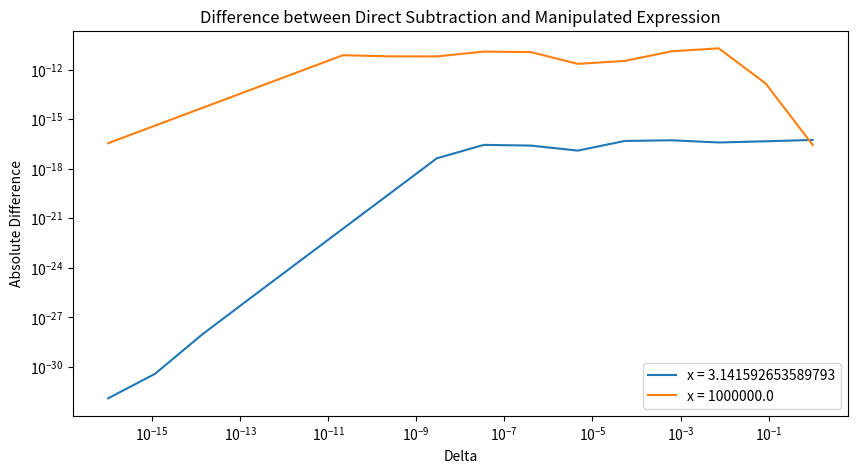
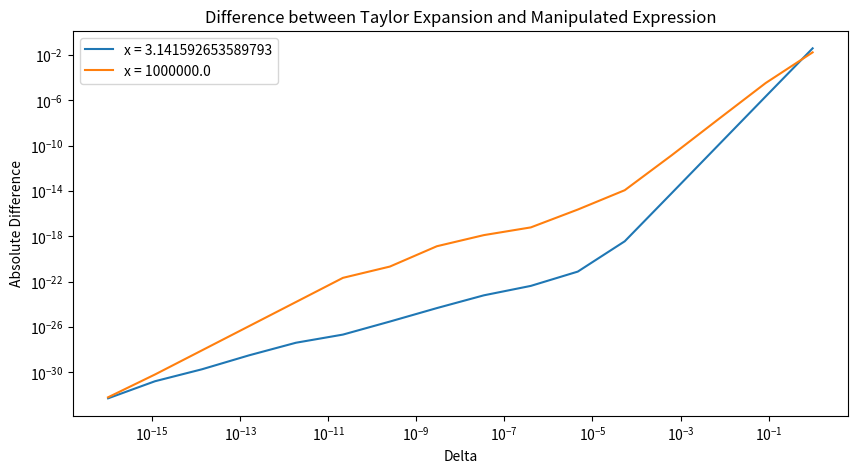

Generate these figures, in order, with matplotlib:
import numpy as np
import matplotlib.pyplot as plt
import math

# -----Problem 1-----

# Coefficient Method
x = np.arange(1.920,2.080,.001)
y_coefficients = x**9 - 18*(x**8) + 144*(x**7) - 672*(x**6) + 2016*(x**5) - 4032*(x**4) +5376*(x**3) - 4608*(x**2) + 2304*x - 512
plt.plot(x,y_coefficients)
plt.savefig("HW1.1.i.png")
plt.clf()

# Binomial Method
y_binom = (x - 2)**9
plt.plot(x,y_binom)
plt.savefig("HW1.1.ii.png")
plt.clf()

# -----Problem 3-----

# Define f and P_2
f = lambda x: (1 + x + x**3)*math.cos(x)
P_2 = lambda x: 1 + x - ((x**2)/2)

f_5 = f(0.5)
P_5 = P_2(0.5)

err_5_bound = 0.5**4
err_5_act = f_5 - P_5

P_int = lambda x,y: x + ((x**2)/2) - ((x**3)/6) - (y + ((y**2)/2) - ((y**3)/6))

# -----Problem 4-----

a = 1
b = -56
c = 1

# Quadratic Formula Method
r_sqrt_round = round(math.sqrt((b**2) - (4*a*c)),3)
r_sqrt_actual = math.sqrt((b**2) - (4*a*c))

r1_quad_round = (-b + r_sqrt_round) / (2*a)
r2_quad_round = (-b - r_sqrt_round) / (2*a)

r1_actual = (-b + r_sqrt_actual) / (2*a)
r2_actual = (-b - r_sqrt_actual) / (2*a)

r1_re = abs((r1_actual - r1_quad_round) / r1_actual) * 100
r2_re = abs((r2_actual - r2_quad_round) / r2_actual) * 100

print("Quadratic Method Error: ", (r1_re,r2_re))

# Root Rearrange Method

# (-r_1 - r_2) = b
r1_rearrange_b = -b - r2_actual
r2_rearrange_b = -b - r1_actual

r1_re_b = abs((r1_actual - r1_rearrange_b) / r1_actual) * 100
r2_re_b = abs((r2_actual - r2_rearrange_b) / r2_actual) * 100

print("Rearrange b Equation Error: ", (r1_re_b,r2_re_b))

# r_1 * r_2 = c
r1_rearrange_c = c / r2_actual
r2_rearrange_c = c / r1_actual

r1_re_c = abs((r1_actual - r1_rearrange_c) / r1_actual) * 100
r2_re_c = abs((r2_actual - r2_rearrange_c) / r2_actual) * 100

print("Rearrange c Equation Error: ", (r1_re_c,r2_re_c))


# -----Problem 4-----

# Part a

# Define the exact values
x1_small = 0.25
x2_small = 0.2499999

x1_large = 10e5 + 1
x2_large = 10e5

# Define the perturbations
delta_x1 = 1e-16
delta_x2 = -1e-16

# Compute the exact and approximate differences
y_small = x1_small - x2_small
y_large = x1_large - x2_large

y_small_approx = (x1_small + delta_x1) - (x2_small + delta_x2)
y_large_approx = (x1_large + delta_x1) - (x2_large + delta_x2)

# Compute the absolute and relative errors
delta_y_small = y_small_approx - y_small
delta_y_large = y_large_approx - y_large

abs_error_small = abs(delta_y_small)
abs_error_large = abs(delta_y_large)

rel_error_small = abs_error_small / abs(y_small)
rel_error_large = abs_error_large / abs(y_large)

# Part b

# Function to compute direct difference and modified expression
def cos_diff_direct(x, delta):
    return np.cos(x + delta) - np.cos(x)

def cos_diff_manip(x, delta):
    return -2 * np.sin((2*x + delta) / 2) * np.sin(delta / 2)

# Define x values
x_values = [np.pi, 1e6]

# Define delta values
delta_values = np.logspace(-16, 0, num=16)

# Plotting
plt.figure(figsize=(10, 5))

for x in x_values:
    direct_diff = [cos_diff_direct(x, delta) for delta in delta_values]
    manip_diff = [cos_diff_manip(x, delta) for delta in delta_values]

    plt.loglog(delta_values, np.abs(np.array(direct_diff) - np.array(manip_diff)), label=f'x = {x}')
    
plt.xlabel('Delta')
plt.ylabel('Absolute Difference')
plt.title('Difference between Direct Subtraction and Manipulated Expression')
plt.legend()

plt.savefig("HW1.5.b.png")
plt.clf

# Part c

# Function using Taylor expansion
def cos_diff_taylor(x, delta):
    return -delta * np.sin(x) + (delta ** 2 / 2) * (-np.cos(x))

# Compare Taylor expansion with other methods
plt.figure(figsize=(10, 5))

for x in x_values:
    taylor_diff = [cos_diff_taylor(x, delta) for delta in delta_values]
    manip_diff = [cos_diff_manip(x, delta) for delta in delta_values]

    plt.loglog(delta_values, np.abs(np.array(taylor_diff) - np.array(manip_diff)), label=f'x = {x}')

plt.xlabel('Delta')
plt.ylabel('Absolute Difference')
plt.title('Difference between Taylor Expansion and Manipulated Expression')
plt.legend()

plt.savefig("HW1.5.c.png")